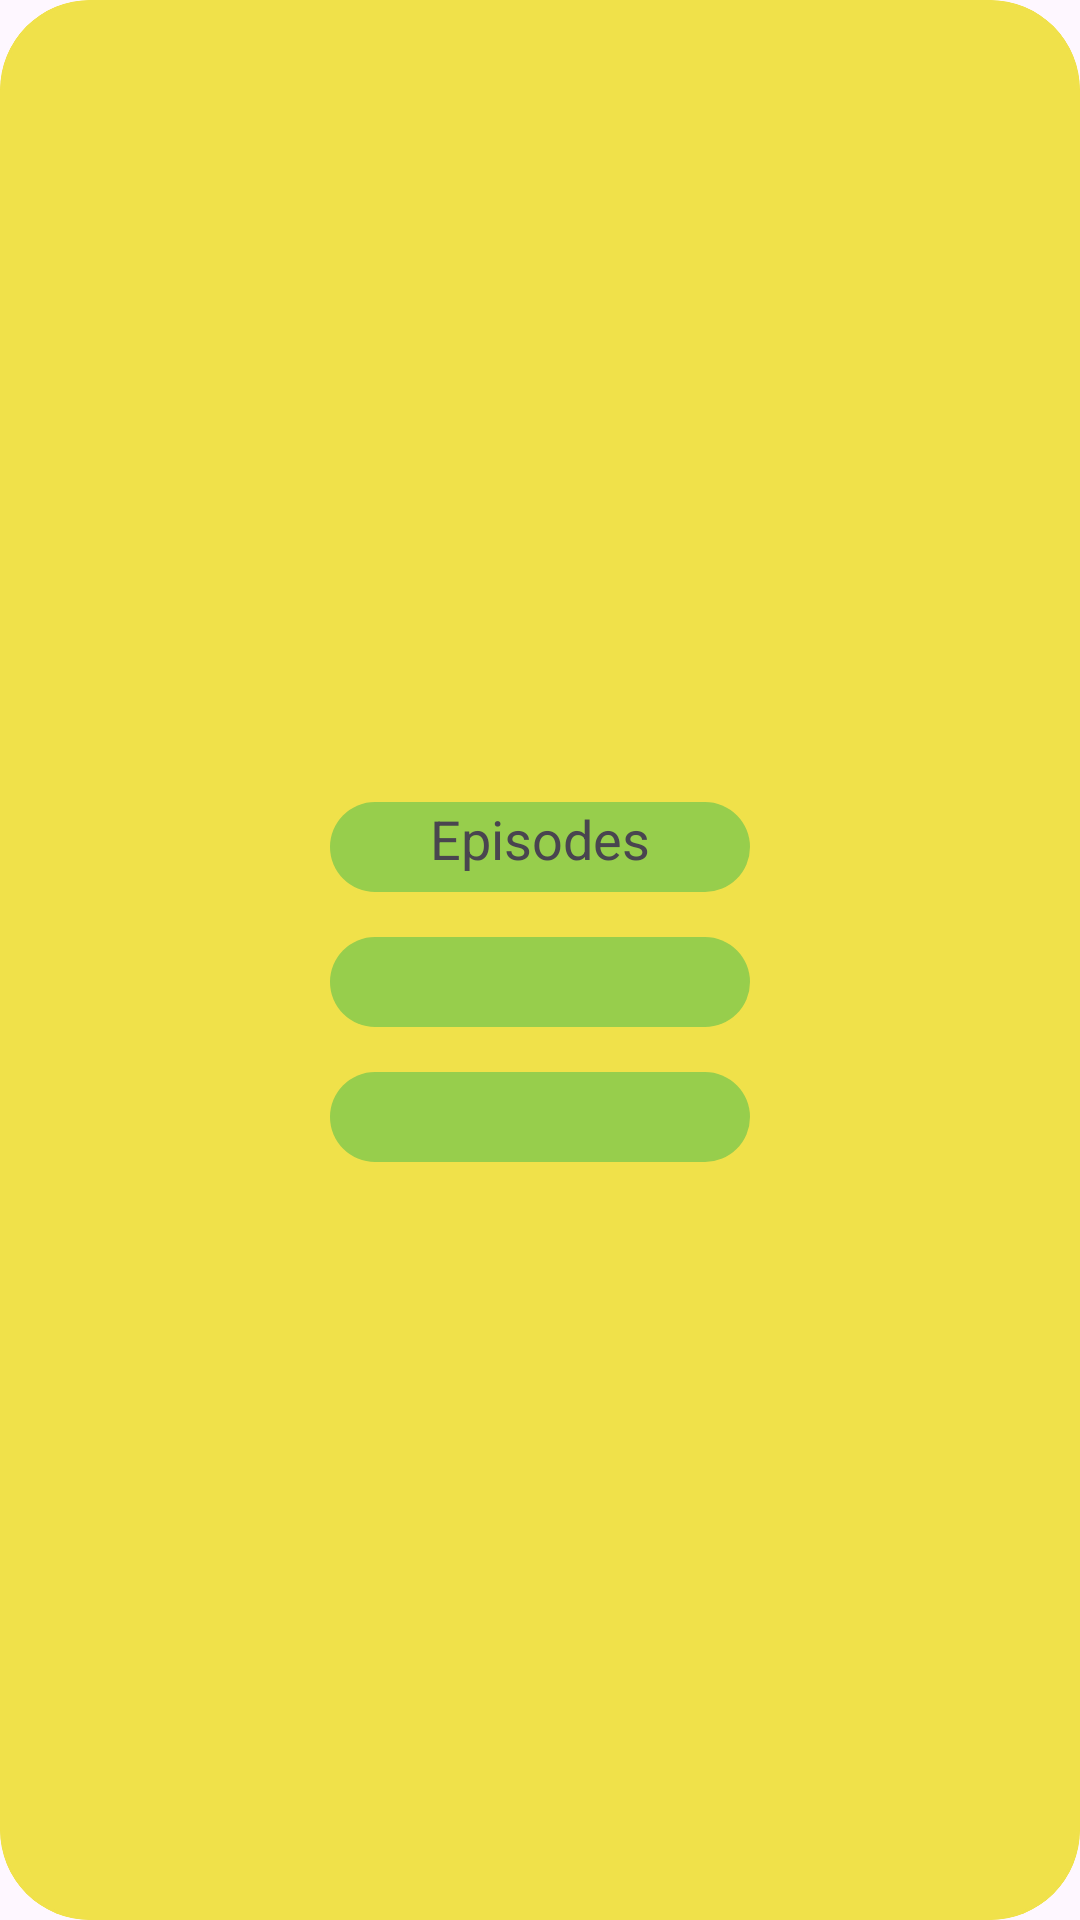

Here is an Android app screen rendered from its layout file. Give the layout XML and the strings, colors and styles it references.
<!-- AndroidManifest.xml: application theme Theme.RickAndMorty -->
<!-- res/layout/shared_recycler_item.xml -->
<?xml version="1.0" encoding="utf-8"?>
<com.google.android.material.card.MaterialCardView xmlns:android="http://schemas.android.com/apk/res/android"
    xmlns:app="http://schemas.android.com/apk/res-auto"
    android:id="@+id/locations_recycler_view_item"
    android:layout_width="180dp"
    android:layout_height="200dp"
    android:layout_margin="10dp"
    android:backgroundTint="@color/yellow"
    android:clickable="true"
    android:focusable="true"
    app:cardCornerRadius="30dp"
    app:strokeColor="@color/yellow">

    <LinearLayout
        android:layout_width="match_parent"
        android:layout_height="match_parent"
        android:layout_gravity="center"
        android:gravity="center"
        android:orientation="vertical">

        <TextView
            android:id="@+id/loc_ep_name"
            android:layout_width="140dp"
            android:layout_height="30dp"
            android:layout_marginTop="15dp"
            android:background="@drawable/rounded_corners"
            android:text="@string/episodes"
            android:textAlignment="center"
            android:textSize="18sp" />

        <TextView
            android:id="@+id/loc_type_ep_date"
            android:layout_width="140dp"
            android:layout_height="30dp"
            android:layout_marginTop="15dp"
            android:background="@drawable/rounded_corners"
            android:textAlignment="center"
            android:textSize="20sp" />

        <TextView
            android:id="@+id/loc_dim_ep_ep"
            android:layout_width="140dp"
            android:layout_height="30dp"
            android:layout_marginTop="15dp"
            android:background="@drawable/rounded_corners"
            android:textAlignment="center"
            android:textSize="20sp" />

    </LinearLayout>


</com.google.android.material.card.MaterialCardView>
<!-- resources referenced by this layout -->
<resources>
  <color name="yellow">#f0e14a</color>
  <!-- drawable rounded_corners (drawable) -->
  <?xml version="1.0" encoding="UTF-8"?>
  <shape xmlns:android="http://schemas.android.com/apk/res/android">
      <solid android:color="#97ce4c"/>
      <corners android:radius="30dp"/>
      <padding android:left="0dp" android:top="0dp" android:right="0dp" android:bottom="0dp" />
  </shape>
  <string name="episodes">Episodes</string>
  <style name="Theme.RickAndMorty" parent="Base.Theme.RickAndMorty" />
  <style name="Base.Theme.RickAndMorty" parent="Theme.Material3.DayNight.NoActionBar">
          
          
      </style>
</resources>
